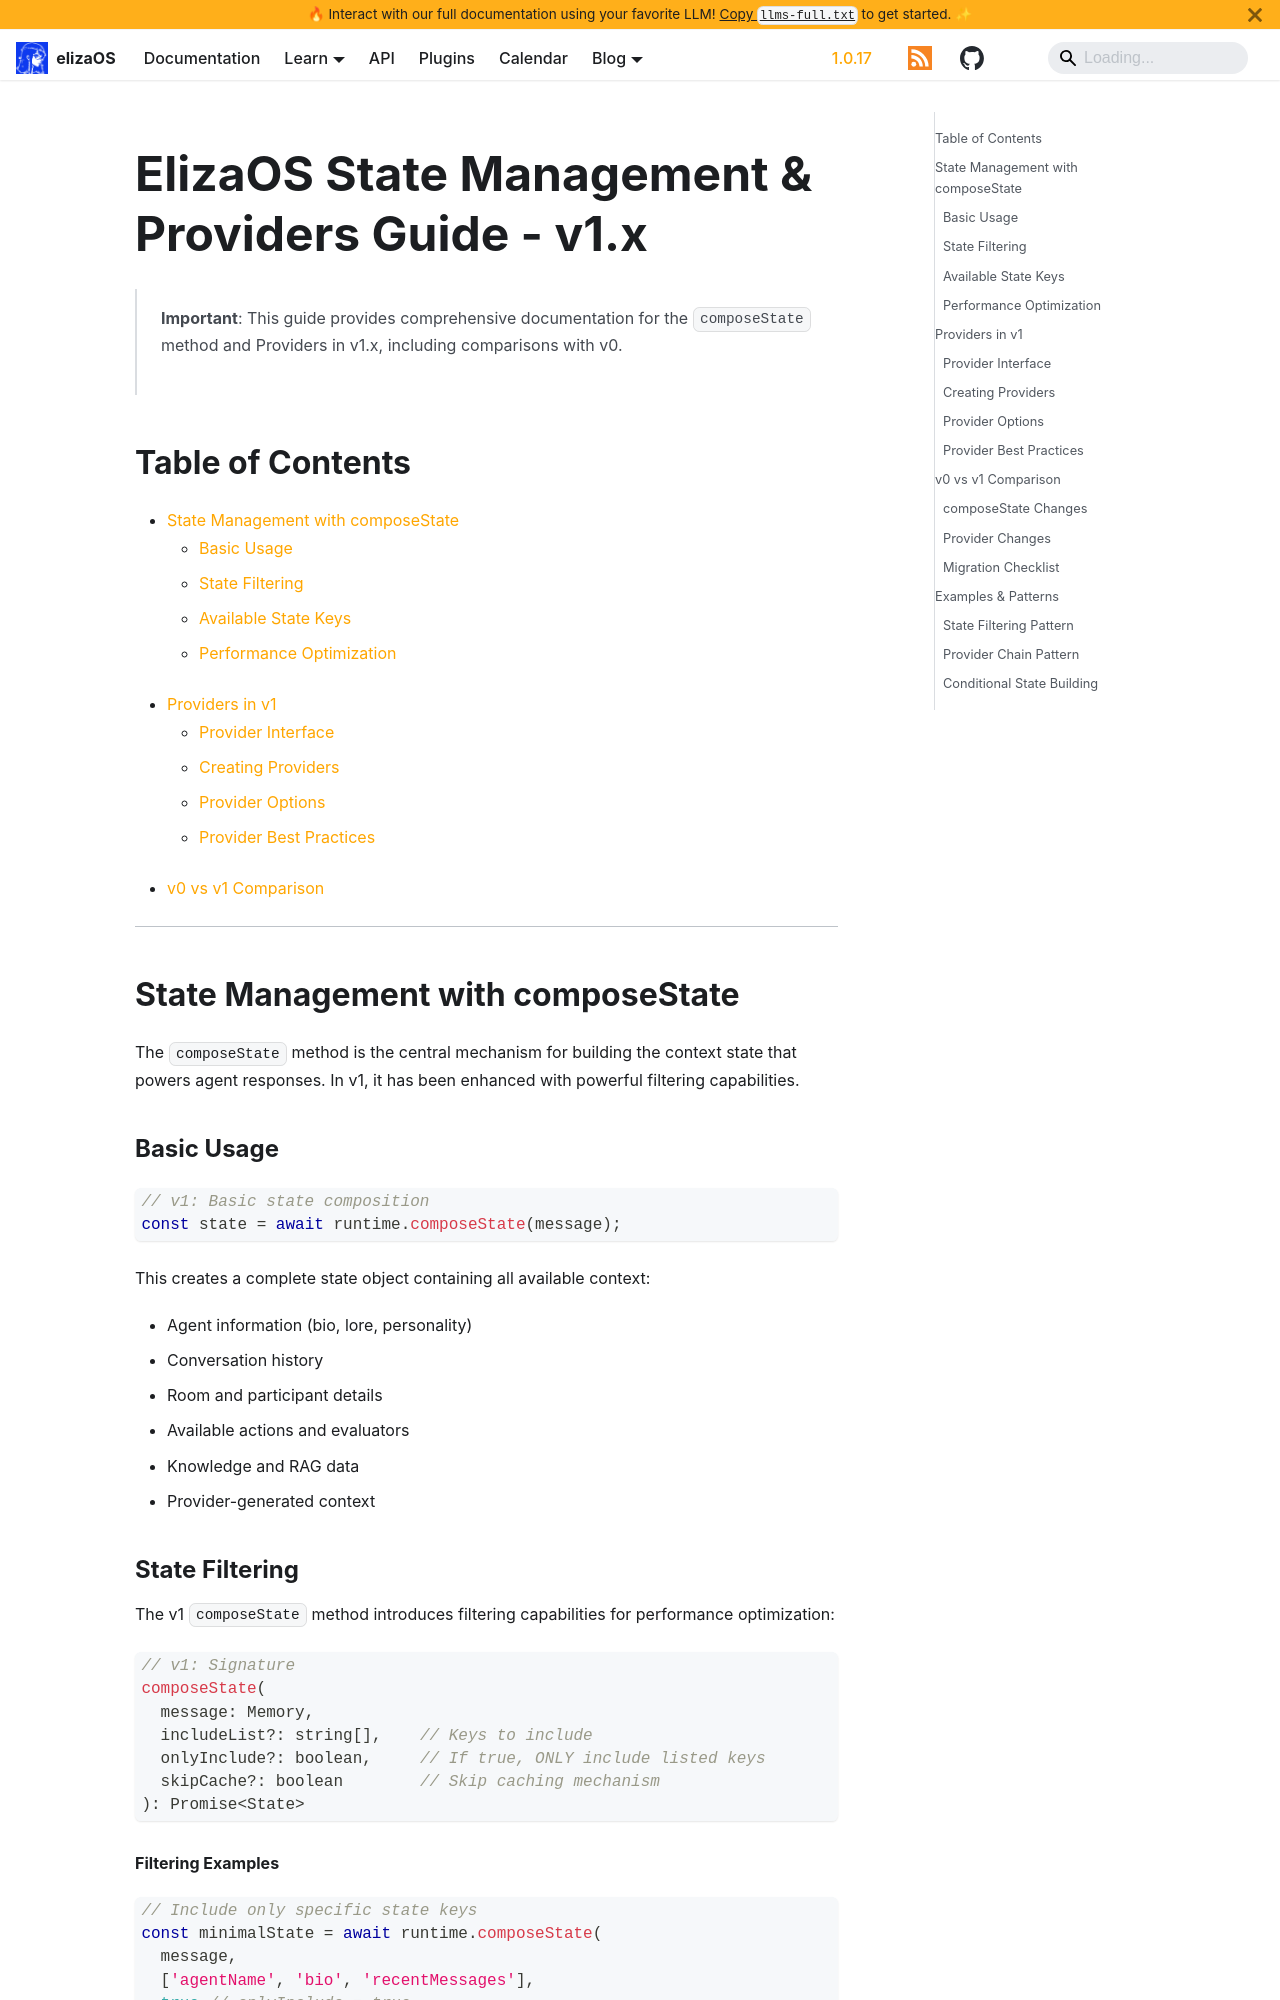

repository: yakkl/eliza · page: docs/plugins/migration/claude-code/state-and-providers-guide.html · generator: docusaurus

# ElizaOS State Management & Providers Guide - v1.x

> **Important**: This guide provides comprehensive documentation for the `composeState` method and Providers in v1.x, including comparisons with v0.

## Table of Contents

- [State Management with composeState](#state-management-with-composestate)
  - [Basic Usage](#basic-usage)
  - [State Filtering](#state-filtering)
  - [Available State Keys](#available-state-keys)
  - [Performance Optimization](#performance-optimization)
- [Providers in v1](#providers-in-v1)
  - [Provider Interface](#provider-interface)
  - [Creating Providers](#creating-providers)
  - [Provider Options](#provider-options)
  - [Provider Best Practices](#provider-best-practices)
- [v0 vs v1 Comparison](#v0-vs-v1-comparison)

---

## State Management with composeState

The `composeState` method is the central mechanism for building the context state that powers agent responses. In v1, it has been enhanced with powerful filtering capabilities.

### Basic Usage

```typescript
// v1: Basic state composition
const state = await runtime.composeState(message);
```

This creates a complete state object containing all available context:

- Agent information (bio, lore, personality)
- Conversation history
- Room and participant details
- Available actions and evaluators
- Knowledge and RAG data
- Provider-generated context

### State Filtering

The v1 `composeState` method introduces filtering capabilities for performance optimization:

```typescript
// v1: Signature
composeState(
  message: Memory,
  includeList?: string[],    // Keys to include
  onlyInclude?: boolean,     // If true, ONLY include listed keys
  skipCache?: boolean        // Skip caching mechanism
): Promise<State>
```
